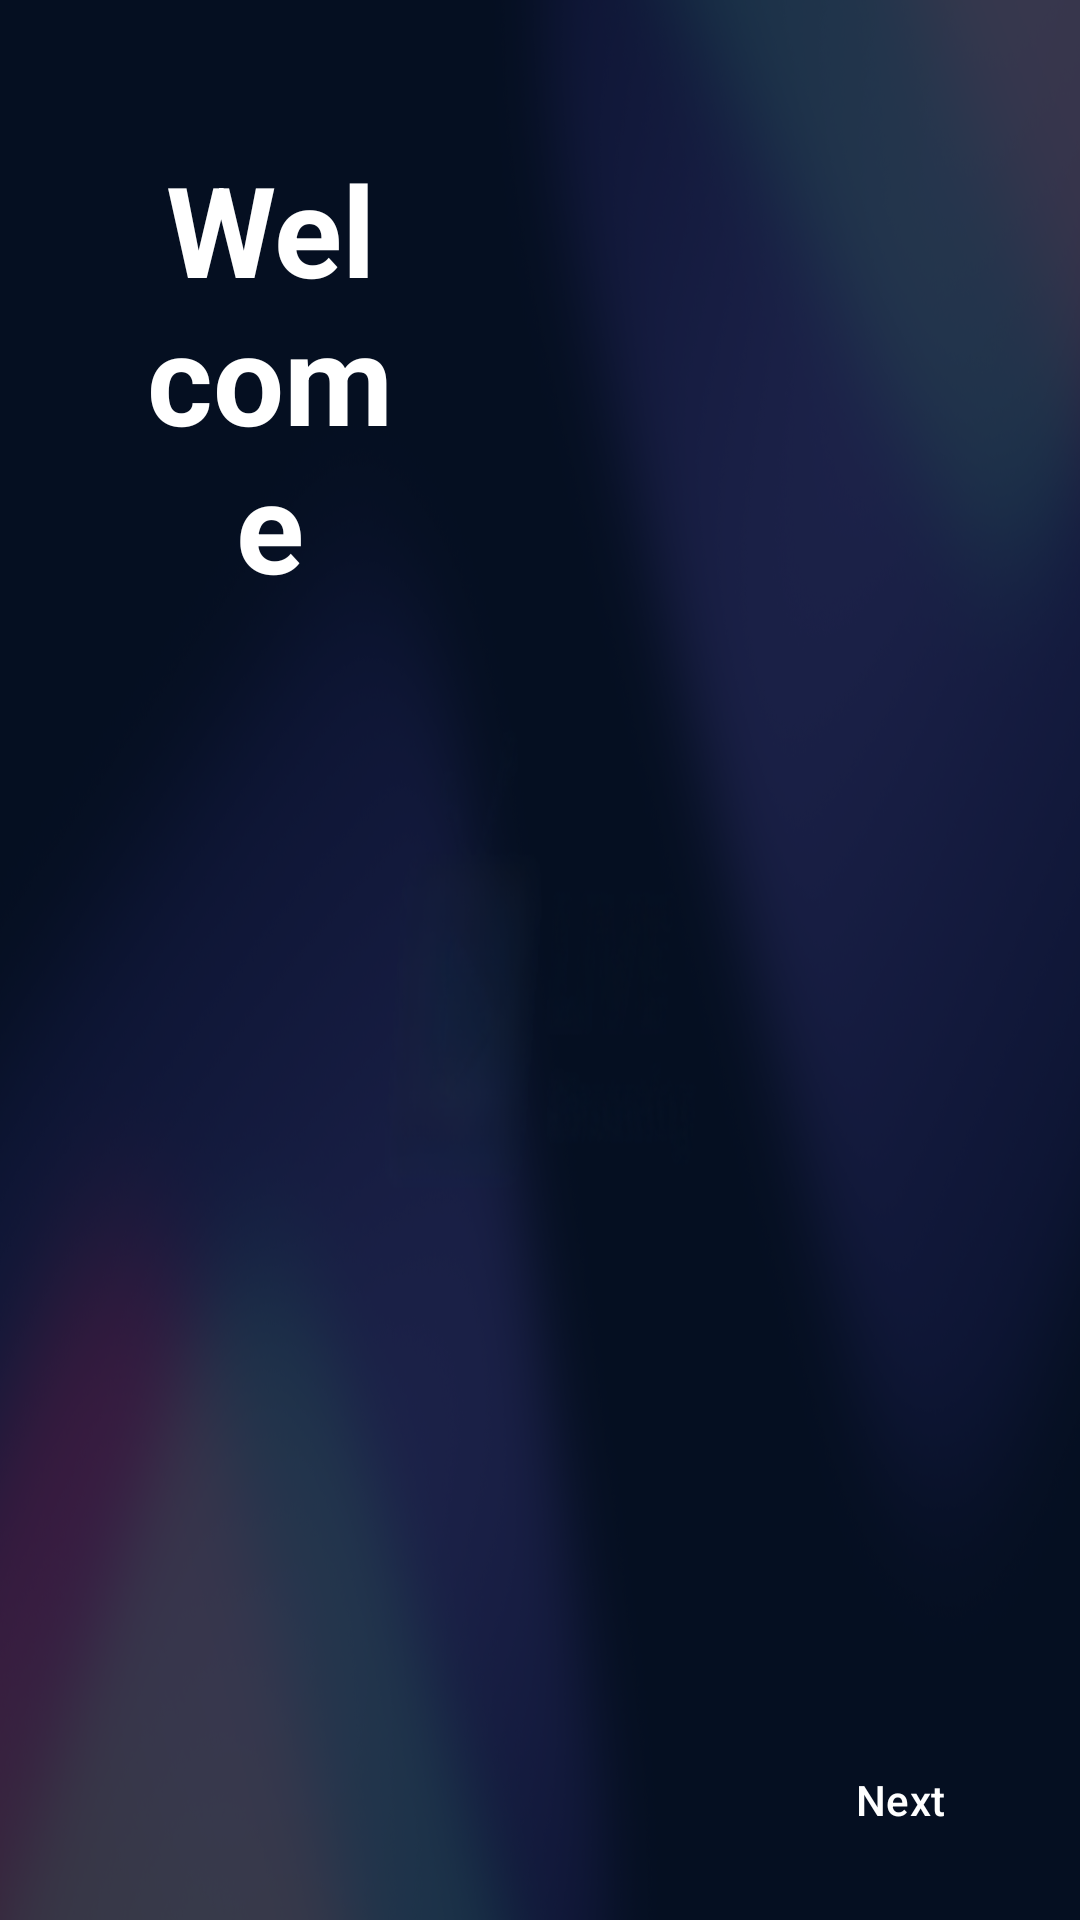

Android layout source for this screen:
<!-- AndroidManifest.xml: application theme Theme.LiveStreamingTV -->
<!-- res/layout/fragment_language_selection.xml -->
<?xml version="1.0" encoding="utf-8"?>
<androidx.constraintlayout.widget.ConstraintLayout xmlns:android="http://schemas.android.com/apk/res/android"
    xmlns:app="http://schemas.android.com/apk/res-auto"
    xmlns:tools="http://schemas.android.com/tools"
    android:layout_width="match_parent"
    android:layout_height="match_parent"
    tools:context=".ui.fragments.common.languages.LanguageSelectionFragment">

    <LinearLayout
        android:id="@+id/layout_main"
        android:layout_width="match_parent"
        android:layout_height="0dp"
        app:layout_constraintVertical_weight="1"
        android:orientation="horizontal"
        android:weightSum="2"
        app:layout_constraintBottom_toTopOf="@+id/btn_next"
        app:layout_constraintEnd_toEndOf="parent"
        app:layout_constraintStart_toStartOf="parent"
        app:layout_constraintTop_toTopOf="parent">

        
        <LinearLayout
            android:layout_width="0dp"
            android:layout_height="match_parent"
            android:layout_weight="1"
            android:gravity="start"
            android:orientation="vertical"
            android:padding="48dp">

            <com.google.android.material.textview.MaterialTextView
                android:id="@+id/tv_title"
                android:layout_width="wrap_content"
                android:layout_height="wrap_content"
                android:layout_marginBottom="16dp"
                android:text="@string/welcome"
                android:textAlignment="center"
                android:textColor="#FFFFFF"
                android:textSize="42sp"
                android:textStyle="bold" />


        </LinearLayout>

        
        <LinearLayout
            android:layout_width="0dp"
            android:layout_height="match_parent"
            android:layout_weight="1"
            android:padding="48dp">
            
            <androidx.recyclerview.widget.RecyclerView
                android:id="@+id/rv_languages"
                android:layout_width="match_parent"
                android:layout_height="match_parent"
                android:clipToPadding="false"
                android:paddingTop="200dp"
                android:focusable="true"
                android:clickable="true"
                android:clipChildren="true"
                android:paddingBottom="200dp"
                tools:listitem="@layout/item_language"/>
        </LinearLayout>


    </LinearLayout>

    
    <com.google.android.material.button.MaterialButton
        android:id="@+id/btn_next"
        style="@style/TransparentNextButton"
        android:layout_width="wrap_content"
        android:layout_height="wrap_content"
        android:layout_margin="16dp"
        android:drawableEnd="@drawable/ic_arrow_forward"
        android:drawablePadding="8dp"
        android:text="Next"
        android:focusable="true"
        android:clickable="true"
        app:layout_constraintBottom_toBottomOf="parent"
        app:layout_constraintEnd_toEndOf="parent" />


</androidx.constraintlayout.widget.ConstraintLayout>
<!-- res/layout/item_language.xml (included above) -->
<?xml version="1.0" encoding="utf-8"?>
<androidx.cardview.widget.CardView xmlns:android="http://schemas.android.com/apk/res/android"
    xmlns:app="http://schemas.android.com/apk/res-auto"
    xmlns:tools="http://schemas.android.com/tools"
    android:id="@+id/cv_language_card"
    android:layout_width="match_parent"
    android:layout_height="wrap_content"
    android:layout_marginHorizontal="24dp"
    android:layout_marginVertical="8dp"
    android:background="@drawable/card_white_border"
    android:clickable="true"
    android:focusable="true"
    app:cardBackgroundColor="@android:color/transparent"
    app:cardCornerRadius="8dp"
    app:cardElevation="4dp">

    <com.google.android.material.textview.MaterialTextView
        android:id="@+id/tv_language_name"
        android:layout_width="match_parent"
        android:layout_height="match_parent"
        android:layout_marginVertical="16dp"
        android:layout_marginStart="24dp"
        android:gravity="start"
        android:textColor="@color/white"
        android:textSize="24sp"
        tools:text="@string/english_india" />

</androidx.cardview.widget.CardView>
<!-- resources referenced by this layout -->
<resources>
  <color name="white">#FFFFFF</color>
  <!-- drawable card_white_border (drawable) -->
  <?xml version="1.0" encoding="utf-8"?>
  <shape xmlns:android="http://schemas.android.com/apk/res/android"
      android:shape="rectangle">
  
      <solid android:color="@android:color/transparent" />
      <stroke
          android:width="2dp"
          android:color="#FFFFFF" />
      <corners android:radius="8dp" />
  </shape>
  <string name="english_india">English (India)</string>
  <string name="welcome">Welcome</string>
  <style name="TransparentNextButton">
          <item name="android:background">@android:color/transparent</item>
      </style>
  <style name="Theme.LiveStreamingTV" parent="Theme.Material3.DayNight.NoActionBar">
          
          <item name="android:windowBackground">@drawable/background_tv</item>
  
      </style>
  <!-- drawable background_tv: png bitmap (drawable, 769512 bytes) -->
</resources>
